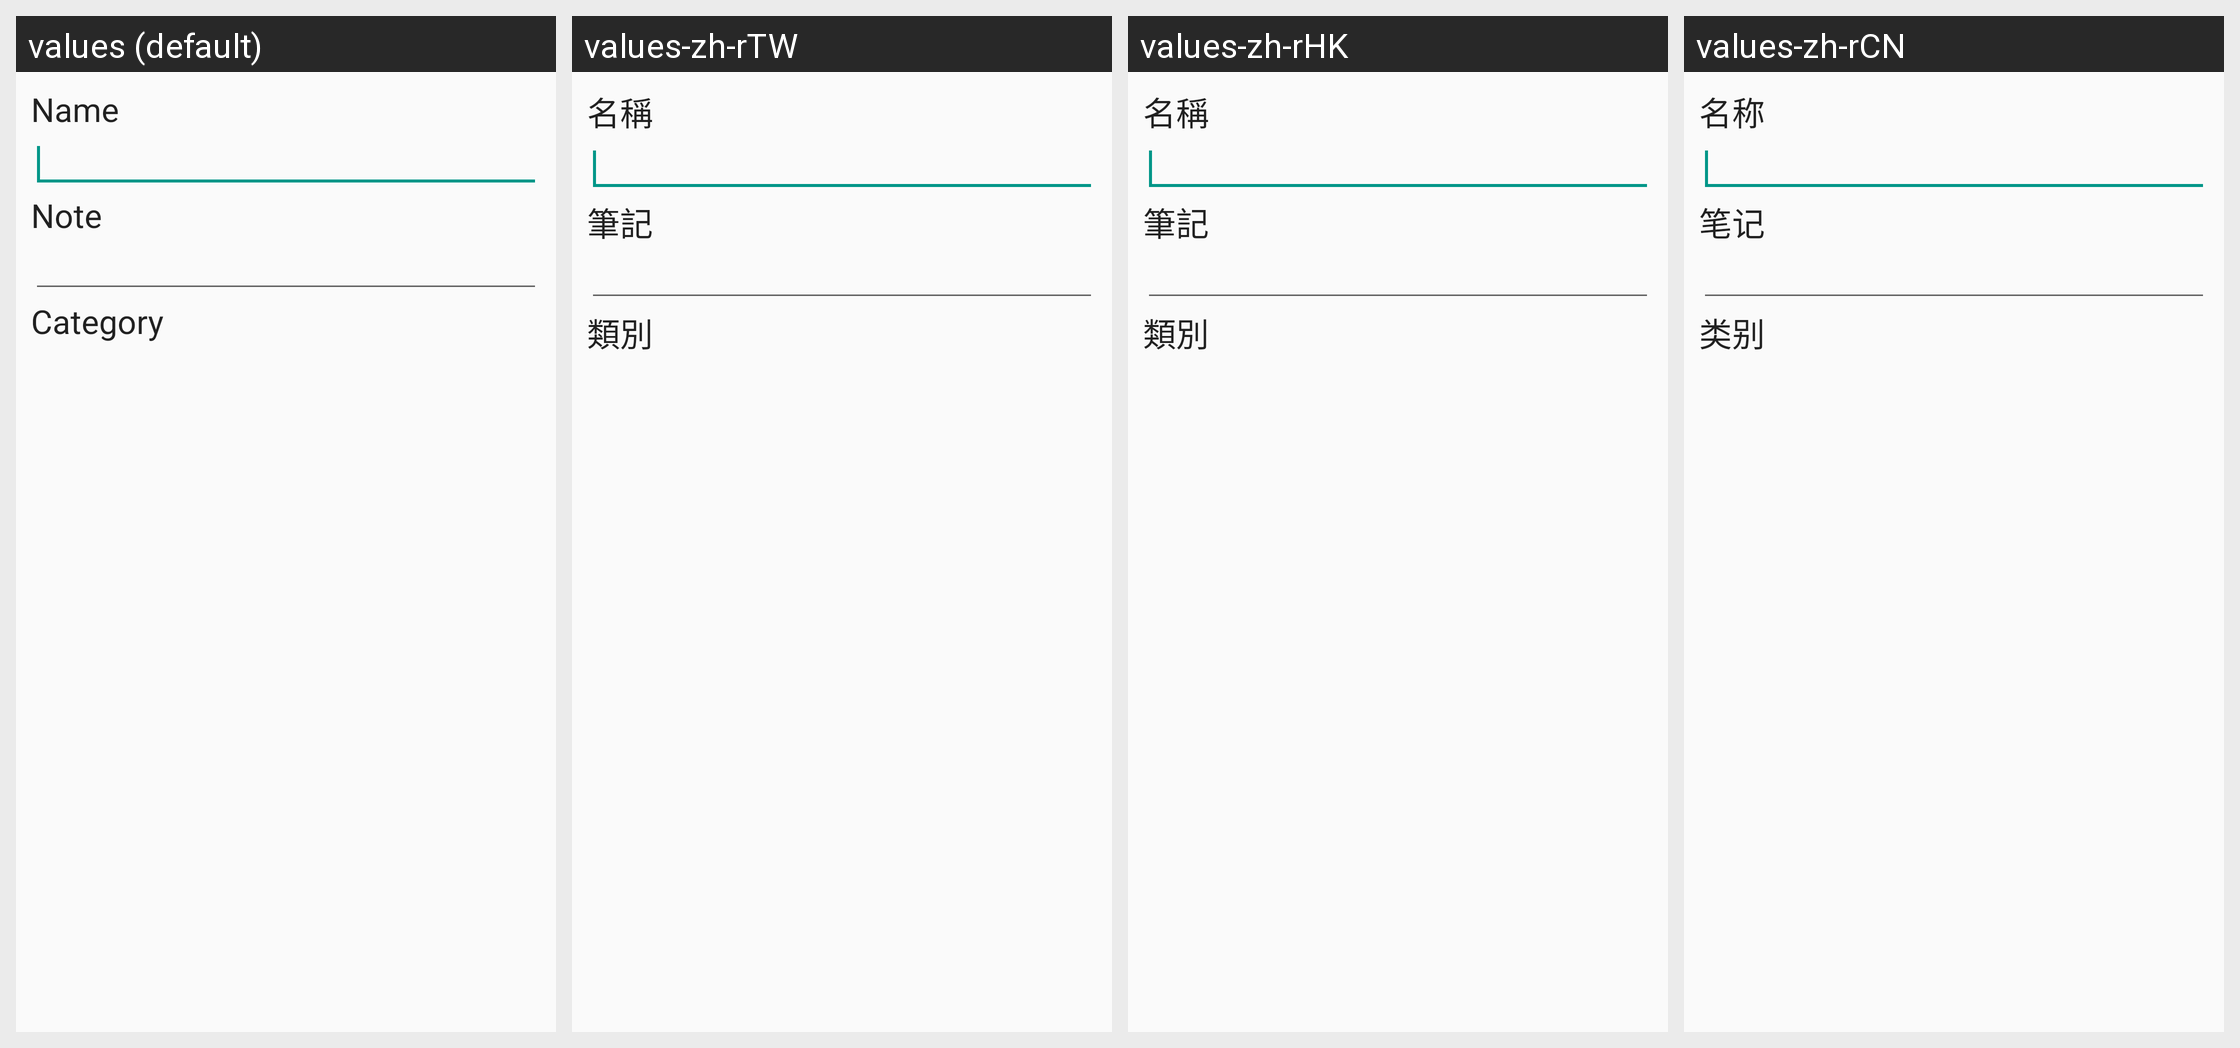

Strings drawn on this Android screen and how each of the app's shown locales translates them:
Android screen res/layout/edit_trip.xml rendered under 4 locales, left to right: values (default), values-zh-rTW, values-zh-rHK, values-zh-rCN. Device: Nexus 5 (rendered at 1080×1920; each locale shown at half size, 540×960, under a caption strip naming it); theme AppTheme.
Strings drawn on this screen, with the default value and each locale's value (text and hints the layout hard-codes, and strings that could not be matched under every locale, appear in the picture but are not listed):

Name
  values: Name
  values-zh-rTW: 名稱
  values-zh-rHK: 名稱
  values-zh-rCN: 名称

Note
  values: Note
  values-zh-rTW: 筆記
  values-zh-rHK: 筆記
  values-zh-rCN: 笔记

Category
  values: Category
  values-zh-rTW: 類別
  values-zh-rHK: 類別
  values-zh-rCN: 类别
